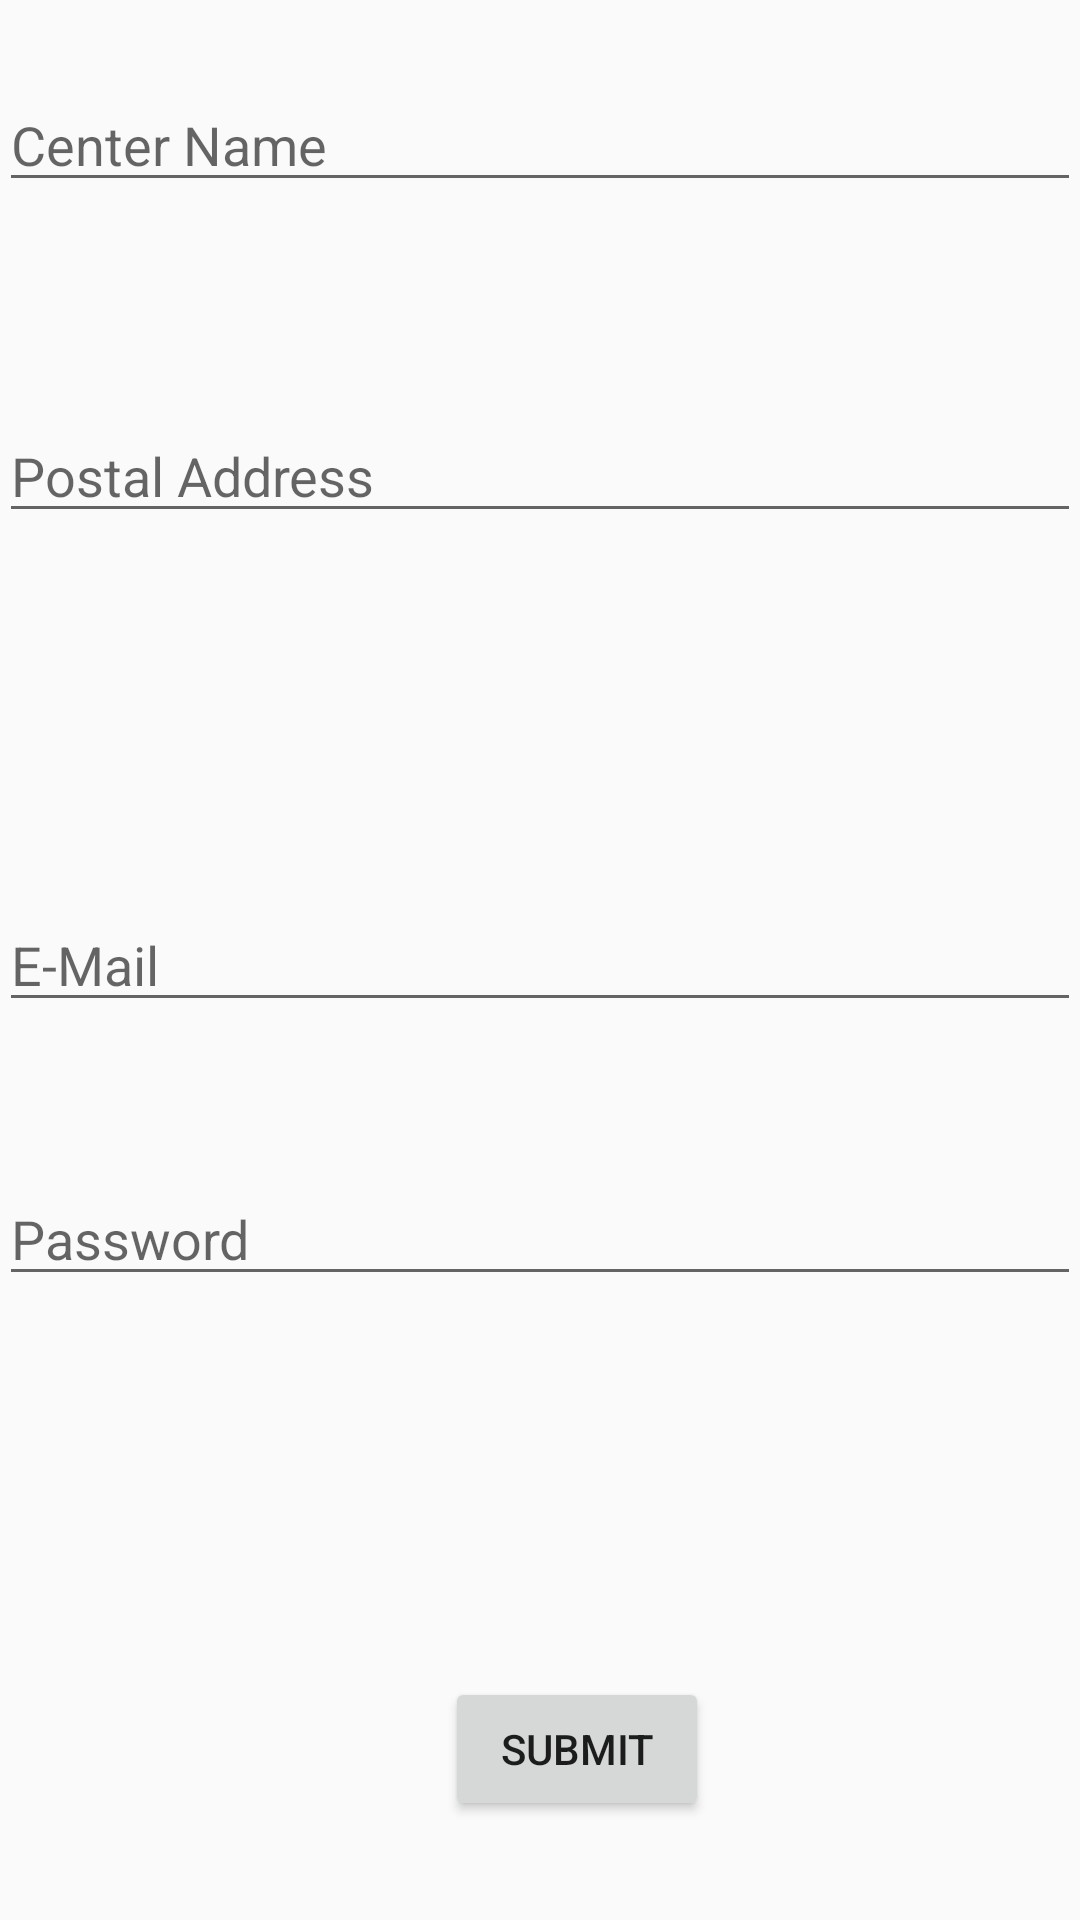

Here is an Android app screen rendered from its layout file. Give the layout XML and the strings, colors and styles it references.
<!-- AndroidManifest.xml: application theme AppTheme -->
<!-- res/layout/activity_rehab_center.xml -->
<?xml version="1.0" encoding="utf-8"?>
<RelativeLayout xmlns:android="http://schemas.android.com/apk/res/android"
    xmlns:tools="http://schemas.android.com/tools"
    android:id="@+id/activity_rehab_center"
    android:layout_width="match_parent"
    android:layout_height="match_parent"
    android:paddingBottom="@dimen/activity_vertical_margin"
    android:paddingLeft="@dimen/activity_horizontal_margin"
    android:paddingRight="@dimen/activity_horizontal_margin"
    android:paddingTop="@dimen/activity_vertical_margin"
    tools:context="gas.geny.com.companion.RehabCenter">

    <EditText
        android:layout_width="match_parent"
        android:layout_height="wrap_content"
        android:inputType="textPersonName"
        android:ems="10"
        android:layout_alignParentTop="true"
        android:layout_centerHorizontal="true"
        android:layout_marginTop="26dp"
        android:id="@+id/editText"
        android:hint="Center Name" />

    <EditText
        android:layout_width="match_parent"
        android:layout_height="wrap_content"
        android:inputType="textPostalAddress"
        android:ems="10"
        android:layout_below="@+id/editText"
        android:layout_centerHorizontal="true"
        android:layout_marginTop="69dp"
        android:id="@+id/editText3"
        android:hint="Postal Address" />

    <Button
        android:text="Submit"
        android:layout_width="wrap_content"
        android:layout_height="wrap_content"
        android:id="@+id/submit"
        android:layout_alignParentBottom="true"
        android:layout_alignParentRight="true"
        android:layout_alignParentEnd="true"
        android:layout_marginRight="124dp"
        android:layout_marginEnd="124dp"
        android:layout_marginBottom="33dp" />

    <EditText
        android:layout_width="match_parent"
        android:layout_height="wrap_content"
        android:inputType="textPersonName"
        android:ems="10"
        android:layout_centerVertical="true"
        android:layout_centerHorizontal="true"
        android:id="@+id/editText4"
        android:hint="E-Mail" />

    <EditText
        android:layout_width="match_parent"
        android:layout_height="wrap_content"
        android:inputType="textPassword"
        android:ems="10"
        android:layout_below="@+id/editText4"
        android:layout_centerHorizontal="true"
        android:layout_marginTop="50dp"
        android:id="@+id/editText5"
        android:hint="Password" />

</RelativeLayout>
<!-- resources referenced by this layout -->
<resources>
  <style name="AppTheme" parent="Theme.AppCompat.Light.DarkActionBar">
          
          <item name="colorPrimary">@color/colorPrimary</item>
          <item name="colorPrimaryDark">@color/colorPrimaryDark</item>
          <item name="colorAccent">@color/colorAccent</item>
      </style>
  <color name="colorPrimary">#99E699</color>
  <color name="colorPrimaryDark">#32cd32</color>
  <color name="colorAccent">#ffffff</color>
</resources>
